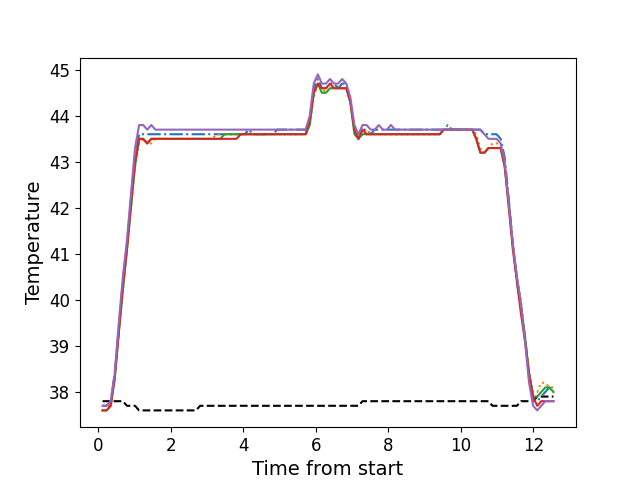

Data behind this chart, as committed beside it:
, times, neutral, z1, z2, z3, z4, z5
0, 0.116, 37.8, 37.7, 37.7, 37.6, 37.6, 37.7
1, 0.228, 37.8, 37.7, 37.7, 37.6, 37.6, 37.7
2, 0.3403, 37.8, 37.8, 37.7, 37.7, 37.7, 37.8
3, 0.4523, 37.8, 38.4, 38.3, 38.3, 38.3, 38.4
4, 0.5646, 37.8, 39.4, 39.3, 39.3, 39.3, 39.5
5, 0.6764, 37.8, 40.4, 40.2, 40.2, 40.3, 40.5
6, 0.7894, 37.7, 41.2, 41.1, 41.1, 41.1, 41.3
7, 0.9007, 37.7, 42.2, 42.0, 42.0, 42.1, 42.3
8, 1.012, 37.7, 43.1, 42.9, 42.9, 43.0, 43.3
9, 1.125, 37.6, 43.6, 43.4, 43.5, 43.5, 43.8
10, 1.237, 37.6, 43.6, 43.5, 43.5, 43.5, 43.8
11, 1.349, 37.6, 43.6, 43.4, 43.4, 43.4, 43.7
12, 1.461, 37.6, 43.6, 43.4, 43.5, 43.5, 43.8
13, 1.573, 37.6, 43.6, 43.5, 43.5, 43.5, 43.7
14, 1.685, 37.6, 43.6, 43.5, 43.5, 43.5, 43.7
15, 1.797, 37.6, 43.6, 43.5, 43.5, 43.5, 43.7
16, 1.909, 37.6, 43.6, 43.5, 43.5, 43.5, 43.7
17, 2.021, 37.6, 43.6, 43.5, 43.5, 43.5, 43.7
18, 2.134, 37.6, 43.6, 43.5, 43.5, 43.5, 43.7
19, 2.245, 37.6, 43.6, 43.5, 43.5, 43.5, 43.7
20, 2.357, 37.6, 43.6, 43.5, 43.5, 43.5, 43.7
21, 2.469, 37.6, 43.6, 43.5, 43.5, 43.5, 43.7
22, 2.581, 37.6, 43.6, 43.5, 43.5, 43.5, 43.7
23, 2.693, 37.6, 43.6, 43.5, 43.5, 43.5, 43.7
24, 2.806, 37.7, 43.6, 43.5, 43.5, 43.5, 43.7
25, 2.917, 37.7, 43.6, 43.5, 43.5, 43.5, 43.7
26, 3.03, 37.7, 43.6, 43.5, 43.5, 43.5, 43.7
27, 3.141, 37.7, 43.6, 43.5, 43.5, 43.5, 43.7
28, 3.254, 37.7, 43.6, 43.6, 43.5, 43.5, 43.7
29, 3.366, 37.7, 43.6, 43.6, 43.5, 43.5, 43.7
30, 3.478, 37.7, 43.6, 43.6, 43.6, 43.5, 43.7
31, 3.59, 37.7, 43.6, 43.6, 43.6, 43.5, 43.7
32, 3.702, 37.7, 43.6, 43.6, 43.6, 43.5, 43.7
33, 3.814, 37.7, 43.6, 43.6, 43.6, 43.5, 43.7
34, 3.926, 37.7, 43.6, 43.6, 43.6, 43.6, 43.7
35, 4.038, 37.7, 43.6, 43.6, 43.6, 43.6, 43.7
36, 4.15, 37.7, 43.7, 43.6, 43.6, 43.6, 43.7
37, 4.263, 37.7, 43.6, 43.6, 43.6, 43.6, 43.7
38, 4.374, 37.7, 43.6, 43.6, 43.6, 43.6, 43.7
39, 4.486, 37.7, 43.6, 43.6, 43.6, 43.6, 43.7
40, 4.598, 37.7, 43.6, 43.6, 43.6, 43.6, 43.7
41, 4.71, 37.7, 43.6, 43.6, 43.6, 43.6, 43.7
42, 4.822, 37.7, 43.6, 43.6, 43.6, 43.6, 43.7
43, 4.934, 37.7, 43.7, 43.6, 43.6, 43.6, 43.7
44, 5.046, 37.7, 43.7, 43.6, 43.6, 43.6, 43.7
45, 5.159, 37.7, 43.7, 43.6, 43.6, 43.6, 43.7
46, 5.271, 37.7, 43.7, 43.6, 43.6, 43.6, 43.7
47, 5.383, 37.7, 43.7, 43.6, 43.6, 43.6, 43.7
48, 5.495, 37.7, 43.7, 43.6, 43.6, 43.6, 43.7
49, 5.607, 37.7, 43.7, 43.6, 43.6, 43.6, 43.7
50, 5.72, 37.7, 43.7, 43.6, 43.6, 43.6, 43.7
51, 5.832, 37.7, 43.9, 43.8, 43.8, 43.9, 44.0
52, 5.943, 37.7, 44.6, 44.4, 44.5, 44.5, 44.7
53, 6.055, 37.7, 44.8, 44.7, 44.7, 44.7, 44.9
54, 6.167, 37.7, 44.6, 44.6, 44.5, 44.6, 44.7
55, 6.279, 37.7, 44.6, 44.5, 44.5, 44.6, 44.7
56, 6.391, 37.7, 44.7, 44.6, 44.6, 44.7, 44.8
57, 6.504, 37.7, 44.7, 44.6, 44.6, 44.6, 44.7
58, 6.616, 37.7, 44.6, 44.6, 44.6, 44.6, 44.7
59, 6.728, 37.7, 44.7, 44.6, 44.6, 44.6, 44.8
... 52 more rows
